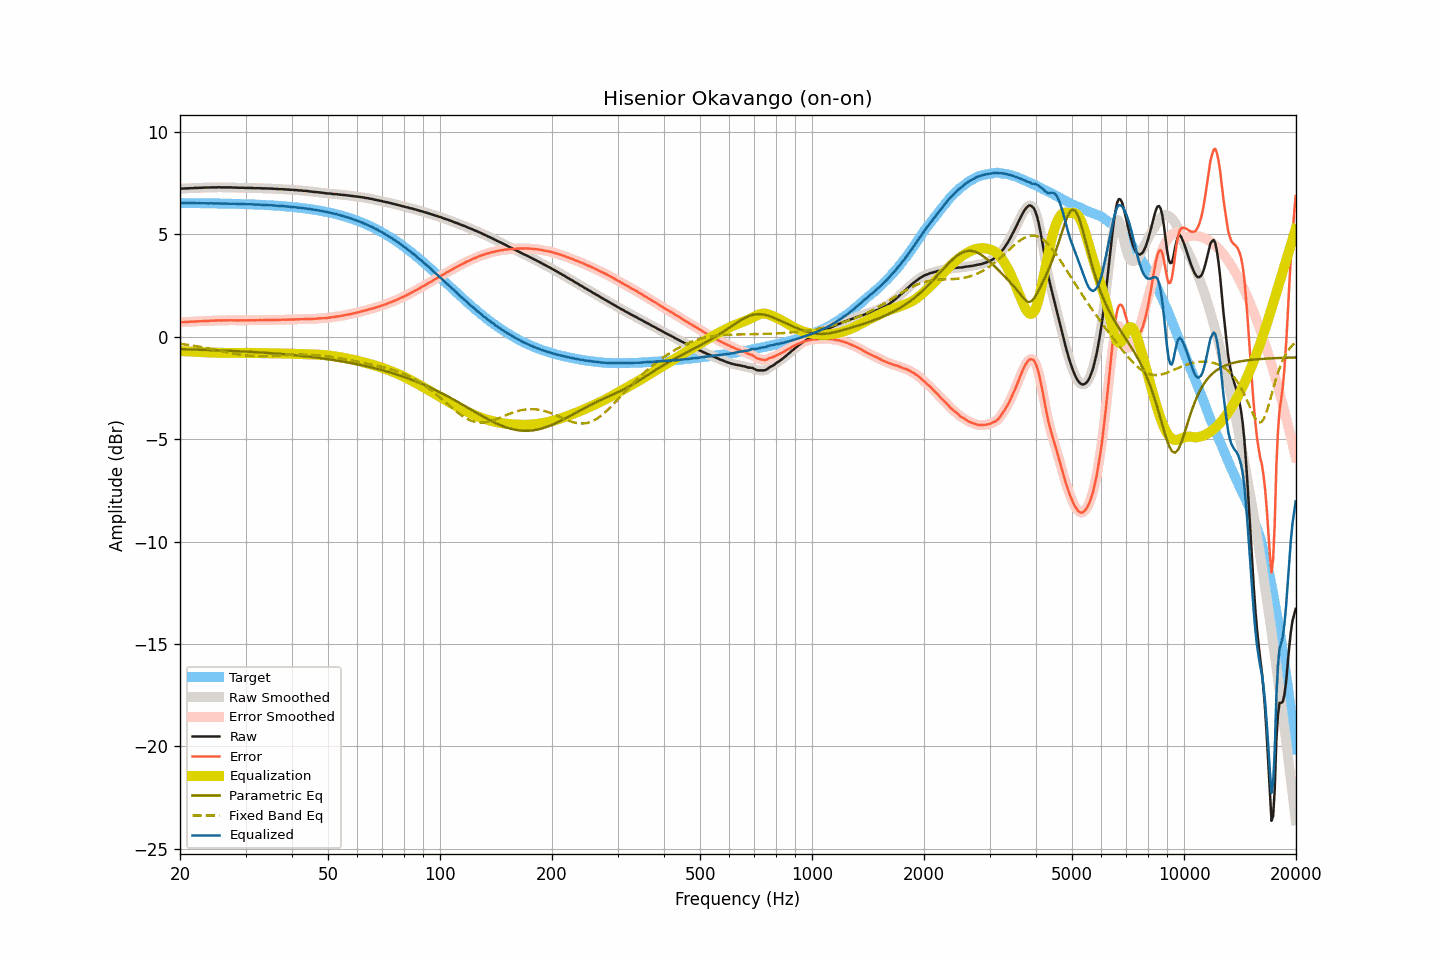

The table this chart was drawn from, first rows:
frequency, raw, smoothed, error, error_smoothed, equalization, parametric_eq, fixed_band_eq, equalized_raw, equalized_smoothed, target
20.00, 7.22, 7.22, 0.70, 0.70, -0.70, -0.61, -0.35, 6.52, 6.52, 6.52
20.20, 7.22, 7.22, 0.70, 0.70, -0.71, -0.61, -0.36, 6.52, 6.52, 6.52
20.40, 7.22, 7.23, 0.70, 0.71, -0.71, -0.62, -0.37, 6.52, 6.52, 6.52
20.61, 7.23, 7.23, 0.72, 0.71, -0.71, -0.62, -0.38, 6.52, 6.52, 6.52
20.81, 7.23, 7.23, 0.72, 0.72, -0.72, -0.62, -0.39, 6.52, 6.52, 6.52
21.02, 7.23, 7.24, 0.72, 0.72, -0.72, -0.62, -0.40, 6.51, 6.52, 6.52
21.23, 7.24, 7.24, 0.73, 0.72, -0.72, -0.62, -0.41, 6.52, 6.52, 6.52
21.44, 7.24, 7.24, 0.73, 0.73, -0.73, -0.63, -0.43, 6.52, 6.52, 6.52
21.66, 7.24, 7.25, 0.73, 0.73, -0.73, -0.63, -0.44, 6.51, 6.52, 6.51
21.87, 7.25, 7.25, 0.74, 0.74, -0.74, -0.63, -0.45, 6.52, 6.51, 6.51
22.09, 7.25, 7.25, 0.74, 0.74, -0.74, -0.63, -0.46, 6.51, 6.51, 6.51
22.31, 7.25, 7.26, 0.74, 0.75, -0.75, -0.63, -0.48, 6.51, 6.51, 6.51
22.54, 7.26, 7.26, 0.75, 0.75, -0.75, -0.64, -0.49, 6.51, 6.51, 6.51
22.76, 7.26, 7.26, 0.75, 0.75, -0.75, -0.64, -0.50, 6.51, 6.51, 6.51
22.99, 7.26, 7.27, 0.75, 0.76, -0.76, -0.64, -0.52, 6.51, 6.51, 6.51
23.22, 7.27, 7.27, 0.77, 0.76, -0.76, -0.64, -0.53, 6.51, 6.51, 6.51
23.45, 7.27, 7.27, 0.77, 0.77, -0.77, -0.65, -0.55, 6.51, 6.51, 6.51
23.69, 7.27, 7.28, 0.77, 0.77, -0.77, -0.65, -0.56, 6.50, 6.51, 6.51
23.92, 7.27, 7.28, 0.77, 0.77, -0.77, -0.65, -0.58, 6.50, 6.50, 6.51
24.16, 7.28, 7.28, 0.78, 0.78, -0.78, -0.66, -0.59, 6.51, 6.50, 6.50
24.40, 7.28, 7.28, 0.78, 0.78, -0.78, -0.66, -0.61, 6.50, 6.50, 6.50
24.65, 7.28, 7.28, 0.78, 0.78, -0.78, -0.66, -0.63, 6.50, 6.50, 6.50
24.89, 7.28, 7.29, 0.78, 0.79, -0.78, -0.66, -0.64, 6.50, 6.50, 6.50
25.14, 7.28, 7.29, 0.79, 0.79, -0.79, -0.67, -0.66, 6.50, 6.50, 6.50
25.39, 7.29, 7.29, 0.80, 0.79, -0.79, -0.67, -0.68, 6.51, 6.50, 6.50
25.65, 7.28, 7.29, 0.79, 0.79, -0.79, -0.67, -0.69, 6.49, 6.50, 6.50
25.91, 7.28, 7.29, 0.79, 0.79, -0.79, -0.68, -0.71, 6.49, 6.49, 6.49
26.16, 7.28, 7.28, 0.79, 0.79, -0.79, -0.68, -0.73, 6.49, 6.49, 6.49
26.43, 7.28, 7.28, 0.79, 0.79, -0.79, -0.68, -0.74, 6.49, 6.49, 6.49
26.69, 7.28, 7.28, 0.79, 0.79, -0.79, -0.69, -0.76, 6.49, 6.49, 6.49
26.96, 7.28, 7.28, 0.80, 0.80, -0.80, -0.69, -0.77, 6.49, 6.49, 6.49
27.23, 7.28, 7.28, 0.80, 0.80, -0.80, -0.69, -0.79, 6.49, 6.49, 6.49
27.50, 7.28, 7.28, 0.80, 0.80, -0.79, -0.70, -0.81, 6.49, 6.49, 6.48
27.77, 7.27, 7.28, 0.79, 0.80, -0.79, -0.70, -0.82, 6.48, 6.48, 6.48
28.05, 7.27, 7.27, 0.79, 0.79, -0.79, -0.70, -0.84, 6.48, 6.48, 6.48
28.33, 7.27, 7.27, 0.80, 0.79, -0.79, -0.71, -0.85, 6.48, 6.48, 6.48
28.62, 7.26, 7.27, 0.79, 0.79, -0.79, -0.71, -0.86, 6.47, 6.47, 6.48
28.90, 7.26, 7.26, 0.79, 0.79, -0.79, -0.71, -0.88, 6.47, 6.47, 6.47
29.19, 7.26, 7.26, 0.79, 0.79, -0.79, -0.72, -0.89, 6.47, 6.47, 6.47
29.48, 7.26, 7.26, 0.79, 0.79, -0.79, -0.72, -0.90, 6.47, 6.47, 6.47
29.78, 7.26, 7.26, 0.80, 0.79, -0.79, -0.73, -0.91, 6.47, 6.47, 6.47
30.08, 7.25, 7.26, 0.79, 0.79, -0.79, -0.73, -0.92, 6.46, 6.46, 6.46
30.38, 7.25, 7.25, 0.79, 0.79, -0.79, -0.74, -0.93, 6.46, 6.46, 6.46
30.68, 7.25, 7.25, 0.80, 0.80, -0.80, -0.74, -0.94, 6.46, 6.46, 6.46
30.99, 7.25, 7.25, 0.80, 0.80, -0.80, -0.74, -0.94, 6.46, 6.46, 6.46
31.30, 7.25, 7.25, 0.80, 0.80, -0.80, -0.75, -0.95, 6.46, 6.45, 6.45
31.61, 7.24, 7.25, 0.79, 0.80, -0.80, -0.75, -0.95, 6.45, 6.45, 6.45
31.93, 7.24, 7.24, 0.80, 0.80, -0.80, -0.76, -0.96, 6.44, 6.44, 6.45
32.24, 7.24, 7.24, 0.80, 0.80, -0.80, -0.76, -0.96, 6.44, 6.44, 6.44
32.57, 7.24, 7.24, 0.80, 0.80, -0.80, -0.77, -0.96, 6.44, 6.44, 6.44
32.89, 7.24, 7.24, 0.81, 0.81, -0.80, -0.77, -0.96, 6.44, 6.44, 6.44
33.22, 7.23, 7.24, 0.80, 0.81, -0.81, -0.78, -0.96, 6.43, 6.43, 6.43
33.55, 7.23, 7.24, 0.81, 0.81, -0.81, -0.78, -0.96, 6.43, 6.43, 6.43
33.89, 7.23, 7.23, 0.81, 0.81, -0.81, -0.79, -0.96, 6.42, 6.42, 6.42
34.23, 7.23, 7.23, 0.81, 0.81, -0.81, -0.79, -0.96, 6.42, 6.42, 6.42
34.57, 7.22, 7.23, 0.81, 0.81, -0.81, -0.80, -0.95, 6.41, 6.42, 6.41
34.92, 7.22, 7.22, 0.81, 0.81, -0.81, -0.80, -0.95, 6.41, 6.41, 6.41
35.27, 7.22, 7.22, 0.82, 0.81, -0.81, -0.81, -0.94, 6.41, 6.41, 6.41
35.62, 7.21, 7.22, 0.81, 0.82, -0.81, -0.82, -0.94, 6.40, 6.40, 6.40
35.97, 7.21, 7.21, 0.82, 0.82, -0.82, -0.82, -0.94, 6.40, 6.40, 6.40
... 635 more rows
